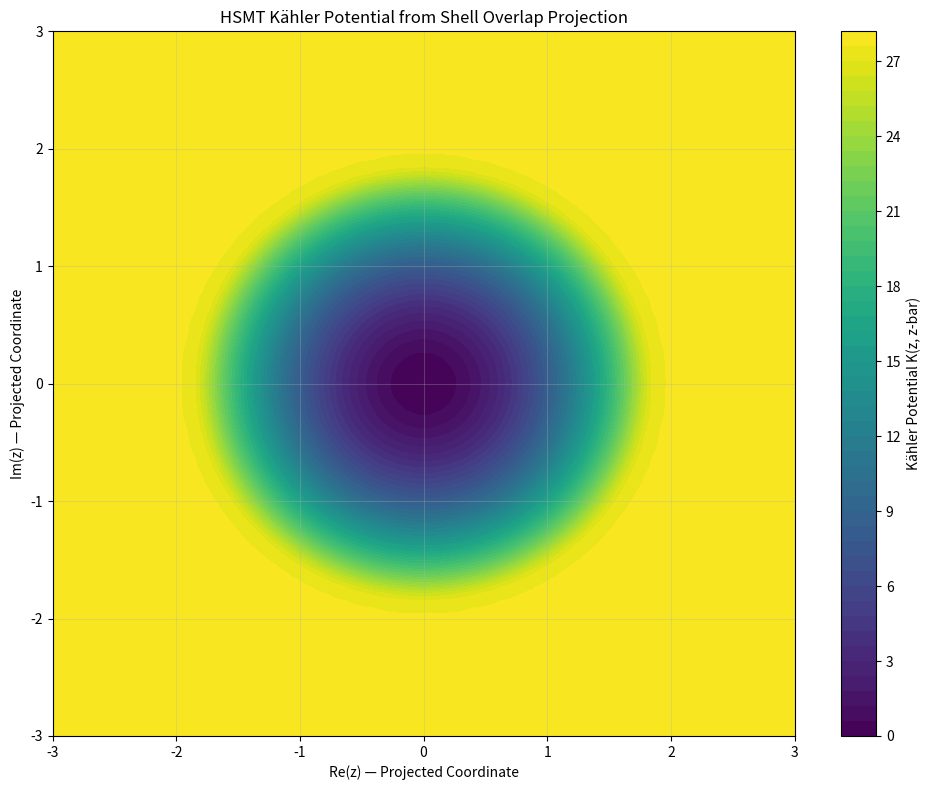

Here is the Python script that generated this plot:
#!/usr/bin/env python3
"""
HSMT Geometric Primer — Kähler & Symplectic Structure
"""

import numpy as np
import matplotlib.pyplot as plt

sigma_demo = 0.35
Delta_demo = 5.0

print("=" * 75)
print("HSMT: Kähler and Symplectic Geometry Mapping")
print("=" * 75)

# Simple model of projected state overlap
def overlap_amplitude(z):
    """z is a complex coordinate in the projected N=0 layer"""
    r = np.abs(z)
    return np.exp(-r**2 / (2 * sigma_demo**2))   # Gaussian-like coherent state

# Kähler potential in HSMT language
def kahler_potential(z):
    """K(z, z-bar) = -log |<ψ|Φ|ψ>|^2"""
    amp = overlap_amplitude(z)
    return -np.log(amp**2 + 1e-12)   # small epsilon for stability

# Compute on a grid
x = np.linspace(-3, 3, 100)
y = np.linspace(-3, 3, 100)
X, Y = np.meshgrid(x, y)
Z = X + 1j * Y
K = kahler_potential(Z)

print("Kähler potential computed on grid.")
print("In HSMT, this potential is induced by the Gaussian overlap kernel w_N(ℓ)")

# Plot
plt.figure(figsize=(10, 8))
plt.contourf(X, Y, K, levels=50, cmap='viridis')
plt.colorbar(label='Kähler Potential K(z, z-bar)')
plt.xlabel('Re(z) — Projected Coordinate')
plt.ylabel('Im(z) — Projected Coordinate')
plt.title('HSMT Kähler Potential from Shell Overlap Projection')
plt.grid(True, alpha=0.3)
plt.tight_layout()
plt.show()

print("\n✅ This demonstrates how the abstract Kähler structure")
print("   emerges naturally from the HSMT projection Φ and Gaussian kernel.")
